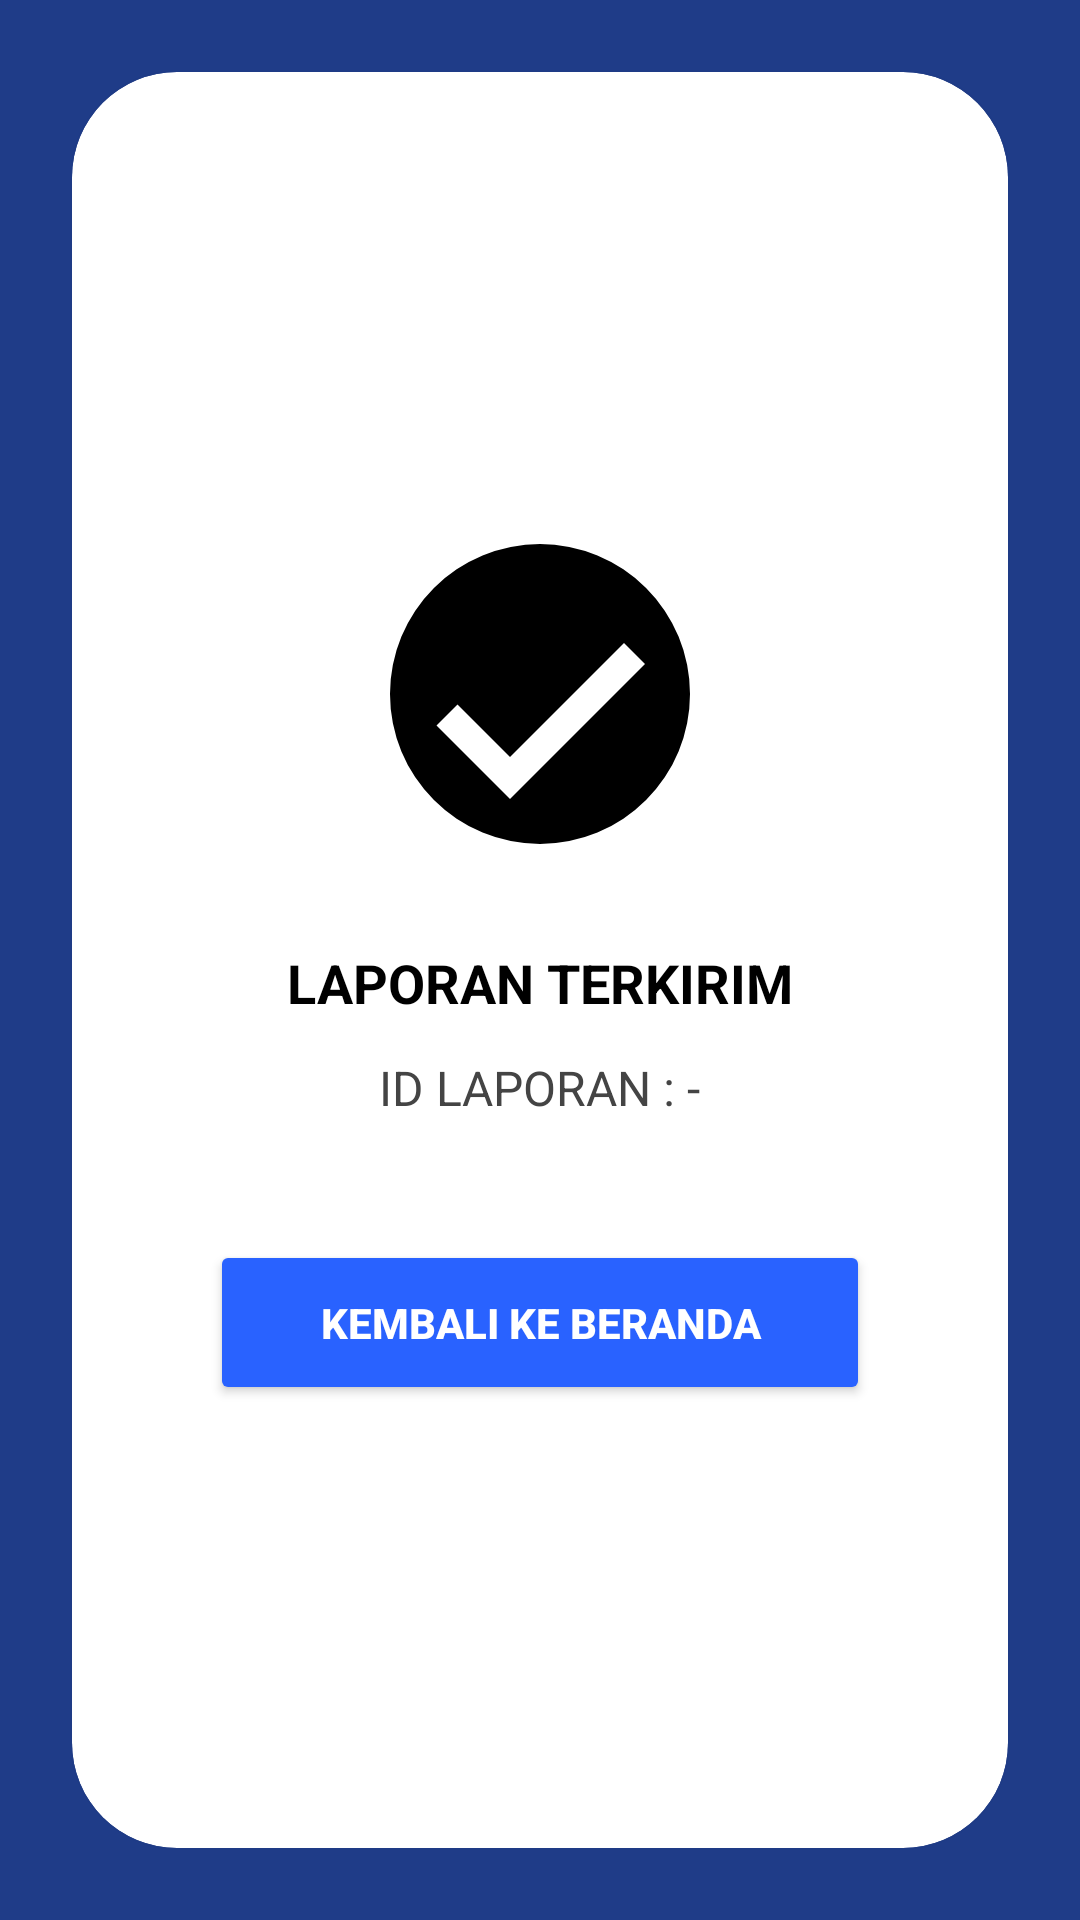

Android layout source for this screen:
<!-- AndroidManifest.xml: application theme Theme.SPIRS -->
<!-- res/layout/activity_success_submit.xml -->
<?xml version="1.0" encoding="utf-8"?>
<RelativeLayout xmlns:android="http://schemas.android.com/apk/res/android"
    xmlns:app="http://schemas.android.com/apk/res-auto"
    android:layout_width="match_parent"
    android:layout_height="match_parent"
    android:background="#1F3C88">

    <androidx.cardview.widget.CardView
        android:layout_width="match_parent"
        android:layout_height="match_parent"
        android:layout_margin="24dp"
        android:layout_centerInParent="true"
        app:cardCornerRadius="35dp">

        <LinearLayout
            android:layout_width="match_parent"
            android:layout_height="match_parent"
            android:gravity="center"
            android:orientation="vertical"
            android:padding="24dp">

            
            <ImageView
                android:id="@+id/imgSuccess"
                android:layout_width="120dp"
                android:layout_height="120dp"
                android:src="@drawable/check_circle"
                android:contentDescription="Success" />

            <TextView
                android:layout_width="wrap_content"
                android:layout_height="wrap_content"
                android:text="LAPORAN TERKIRIM"
                android:textStyle="bold"
                android:textSize="18sp"
                android:textColor="#000000"
                android:layout_marginTop="24dp" />

            <TextView
                android:id="@+id/tvIdLaporan"
                android:layout_width="wrap_content"
                android:layout_height="wrap_content"
                android:text="ID LAPORAN : -"
                android:textSize="16sp"
                android:textColor="#444444"
                android:layout_marginTop="12dp" />

            <Button
                android:id="@+id/btnBeranda"
                android:layout_width="220dp"
                android:layout_height="55dp"
                android:layout_marginTop="40dp"
                android:text="KEMBALI KE BERANDA"
                android:textStyle="bold"
                android:textColor="#FFFFFF"
                android:backgroundTint="#2962FF"
                app:cornerRadius="15dp" />

        </LinearLayout>

    </androidx.cardview.widget.CardView>

</RelativeLayout>
<!-- resources referenced by this layout -->
<resources>
  <!-- drawable check_circle (drawable) -->
  <?xml version="1.0" encoding="utf-8"?>
  <vector xmlns:android="http://schemas.android.com/apk/res/android"
      android:width="120dp"
      android:height="120dp"
      android:viewportWidth="24"
      android:viewportHeight="24">
  
      <path
          android:fillColor="#000000"
          android:pathData="M12,2A10,10 0,1 1,12 22A10,10 0,0 1,12 2ZM10,16.2L6.5,12.7L5.1,14.1L10,19L19,10L17.6,8.6L10,16.2Z"/>
  </vector>
  <style name="Theme.SPIRS" parent="Base.Theme.SPIRS" />
  <style name="Base.Theme.SPIRS" parent="Theme.Material3.DayNight.NoActionBar">
          
          
      </style>
</resources>
